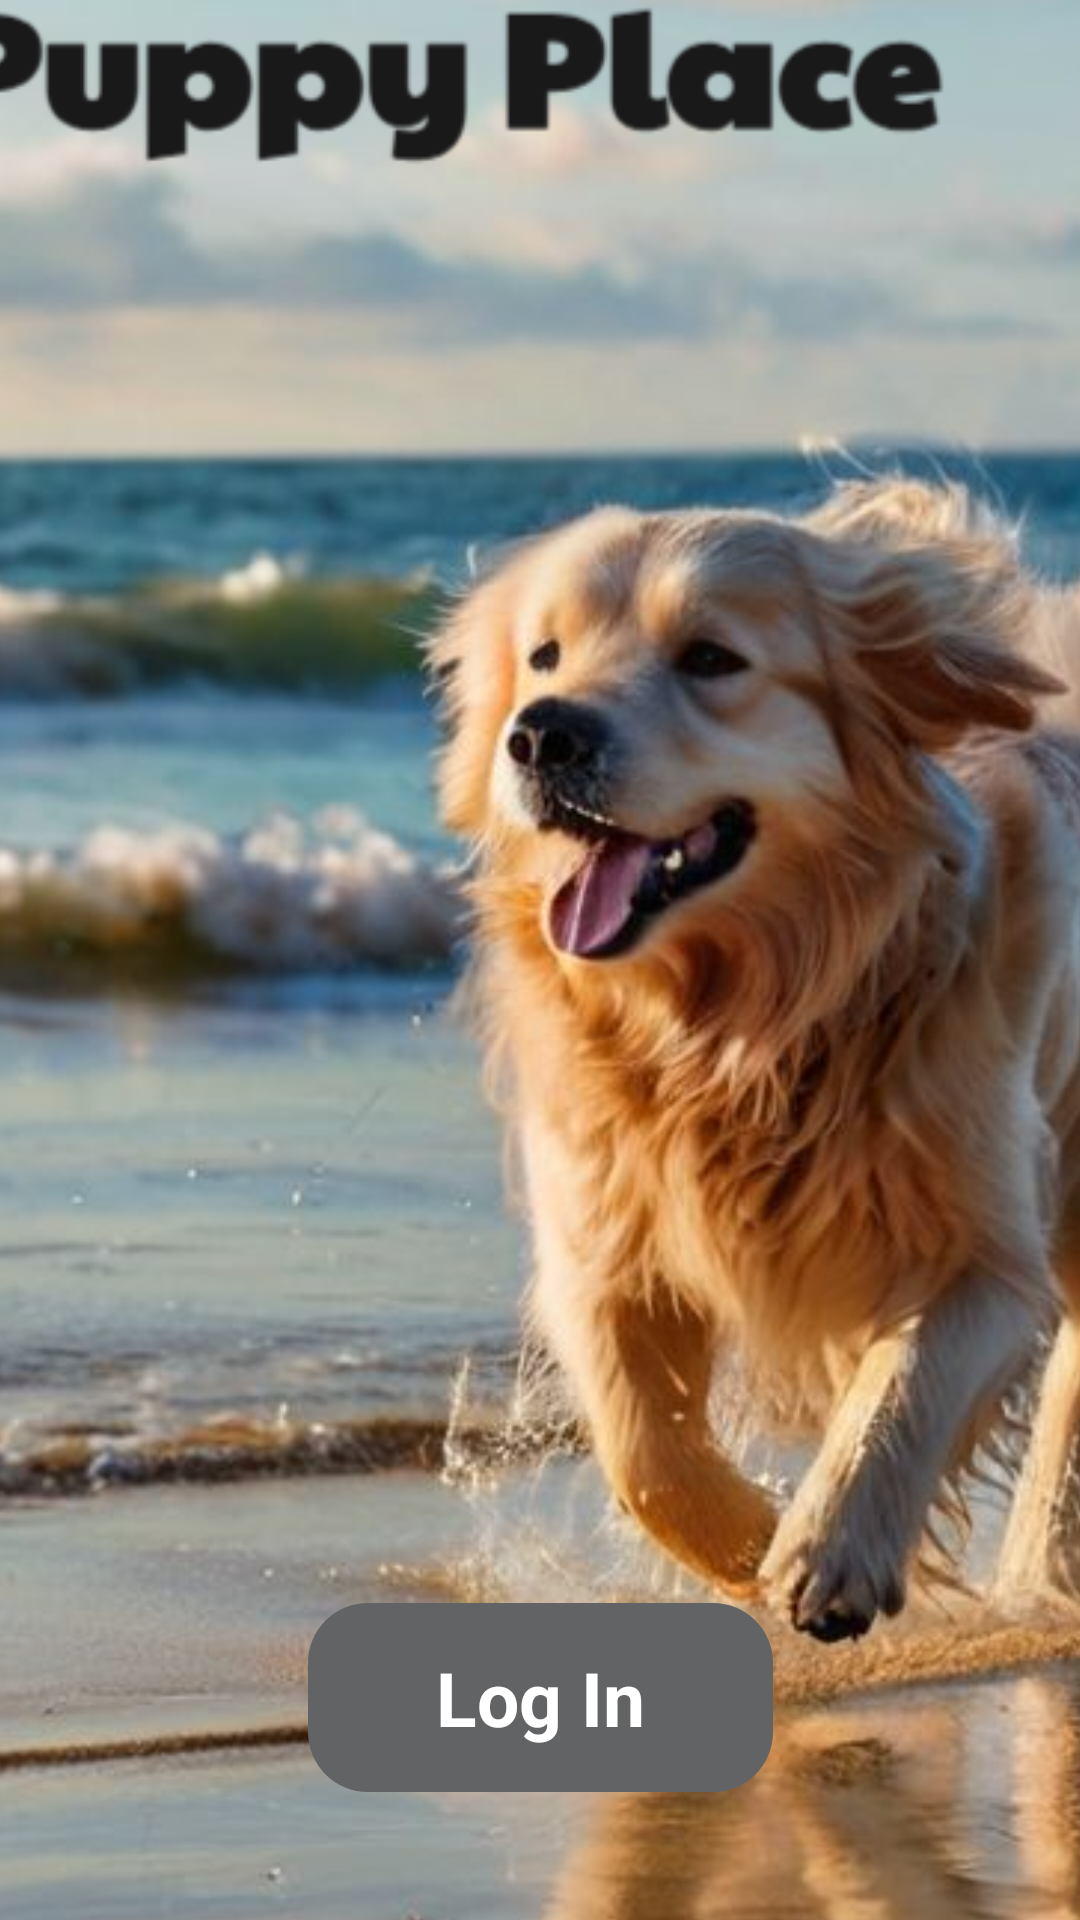

Layout XML and referenced resources for this Android screen:
<!-- AndroidManifest.xml: application theme Theme.Nethmi -->
<!-- res/layout/activity_main.xml -->
<?xml version="1.0" encoding="utf-8"?>
<androidx.constraintlayout.widget.ConstraintLayout xmlns:android="http://schemas.android.com/apk/res/android"
    xmlns:app="http://schemas.android.com/apk/res-auto"
    xmlns:tools="http://schemas.android.com/tools"
    android:id="@+id/main"
    android:layout_width="match_parent"
    android:layout_height="match_parent"
    android:background="#825d48"
    android:foregroundTint="#FFFFFF"
    tools:context=".MainActivity">

    <ImageView
        android:id="@+id/imageView"
        android:layout_width="507dp"
        android:layout_height="1046dp"
        android:layout_marginBottom="8dp"
        android:background="#FFFFFF"
        android:contentDescription="@string/image_description"
        app:layout_constraintBottom_toBottomOf="parent"
        app:layout_constraintEnd_toEndOf="parent"
        app:layout_constraintStart_toStartOf="parent"
        app:layout_constraintTop_toTopOf="parent"
        app:layout_constraintVertical_bias="0.38"
        app:srcCompat="@drawable/main_img1" />

    <TextView
        android:id="@+id/buttonTextStart"
        android:layout_width="155dp"
        android:layout_height="63dp"
        android:background="@drawable/button_background"
        android:backgroundTint="#626364"
        android:gravity="center"
        android:text="Log In"
        android:textAlignment="center"
        android:textColor="@color/white"
        android:textSize="25dp"
        android:textStyle="bold"
        app:layout_constraintBottom_toBottomOf="parent"
        app:layout_constraintEnd_toEndOf="parent"
        app:layout_constraintStart_toStartOf="parent"
        app:layout_constraintTop_toTopOf="parent"
        app:layout_constraintVertical_bias="0.926" />

</androidx.constraintlayout.widget.ConstraintLayout>
<!-- resources referenced by this layout -->
<resources>
  <color name="white">#FFFFFFFF</color>
  <!-- drawable button_background (drawable) -->
  <?xml version="1.0" encoding="utf-8"?>
  <selector xmlns:android="http://schemas.android.com/apk/res/android">
      <item android:state_pressed="true">
          <shape android:shape="rectangle">
              <corners android:radius="20dp"/>
              <solid android:color="@color/black"/> 
          </shape>
      </item>
      <item>
          <shape android:shape="rectangle">
              <corners android:radius="20dp"/>
              <solid android:color="@color/brown"/> 
          </shape>
      </item>
  </selector>
  <!-- drawable main_img1: jpg bitmap (drawable, 623556 bytes) -->
  <string name="image_description">Description of the image</string>
  <style name="Theme.Nethmi" parent="Base.Theme.Nethmi" />
  <color name="black">#FF000000</color>
  <color name="brown">#825d48</color>
  <style name="Base.Theme.Nethmi" parent="Theme.Material3.DayNight.NoActionBar">
          
          
      </style>
</resources>
